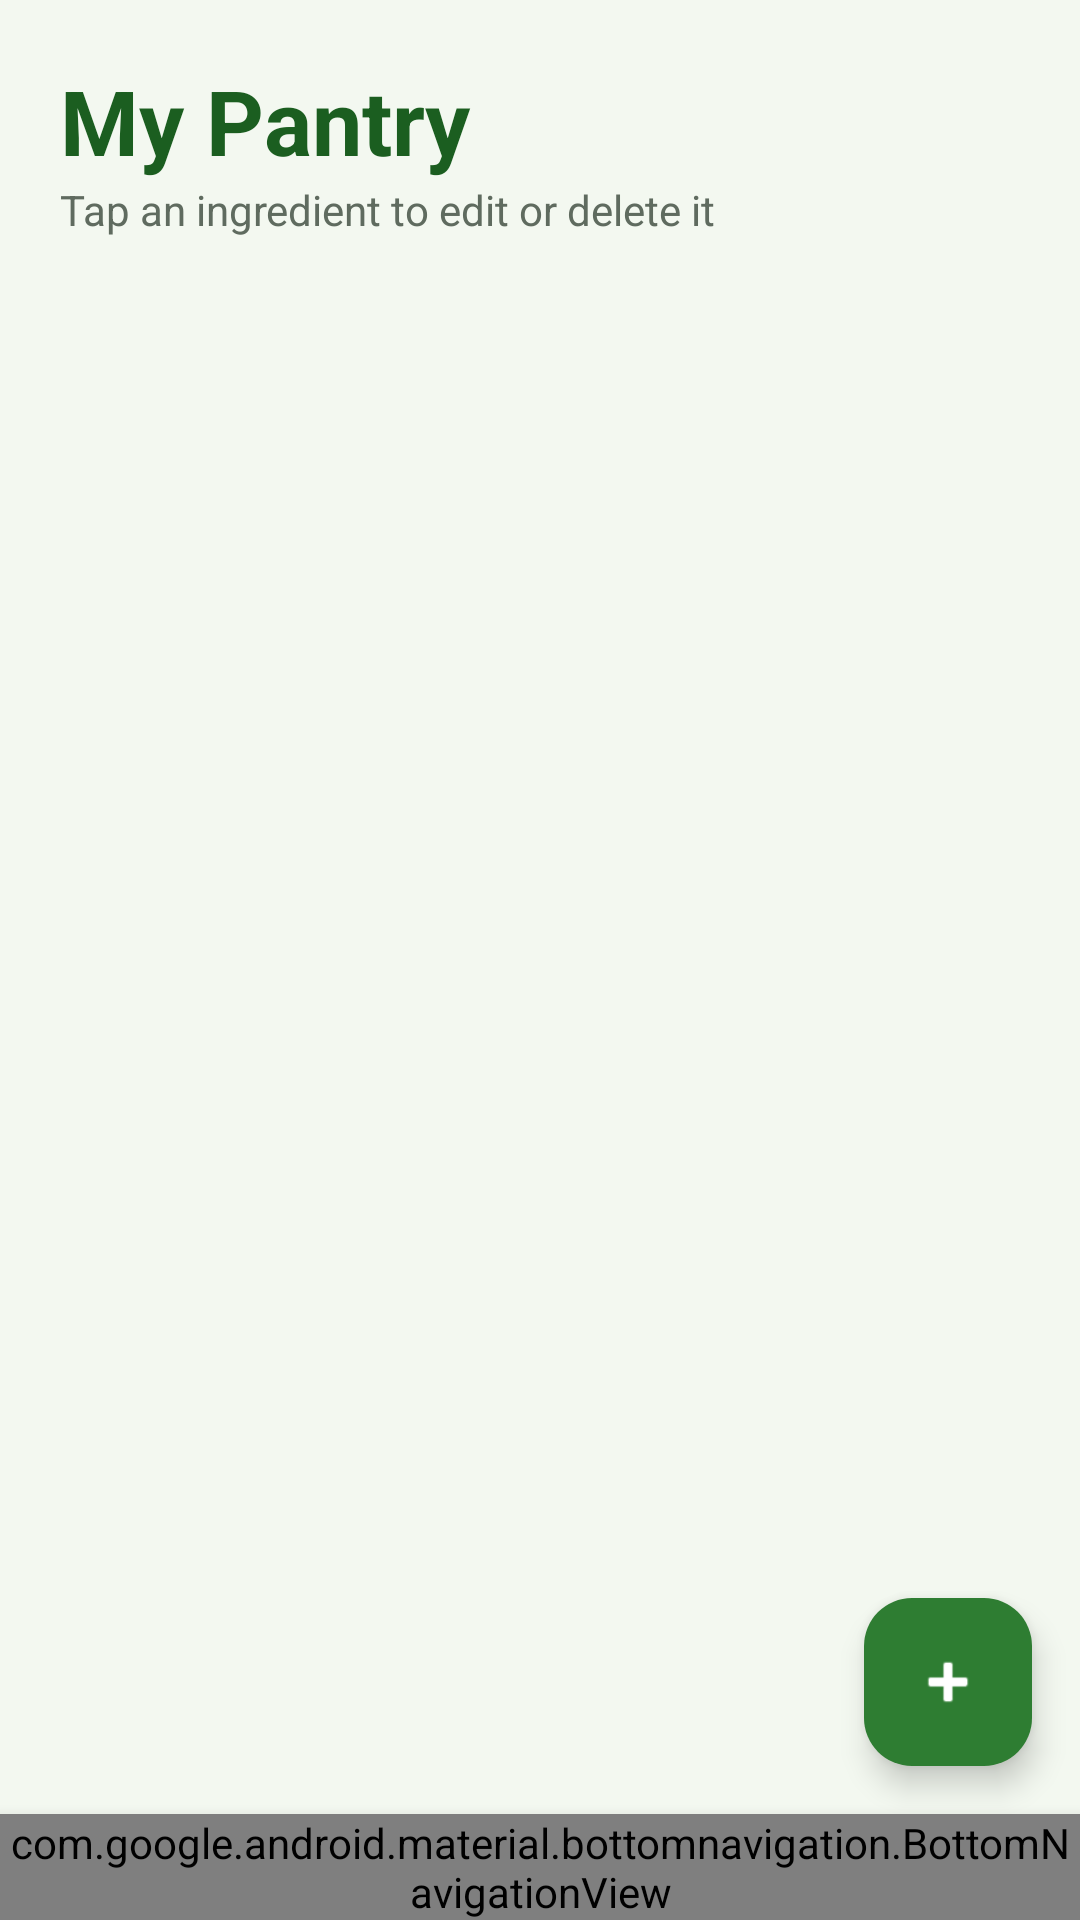

This screen was rendered from an Android layout file. Write that file and the resources it references.
<!-- AndroidManifest.xml: application theme Theme.SmartPantrymanager -->
<!-- res/layout/activity_main.xml -->
<?xml version="1.0" encoding="utf-8"?>
<androidx.constraintlayout.widget.ConstraintLayout
    xmlns:android="http://schemas.android.com/apk/res/android"
    xmlns:app="http://schemas.android.com/apk/res-auto"
    android:id="@+id/main"
    android:layout_width="match_parent"
    android:layout_height="match_parent"
    android:background="@color/background">

    <LinearLayout
        android:id="@+id/header"
        android:layout_width="0dp"
        android:layout_height="wrap_content"
        android:orientation="vertical"
        android:paddingStart="20dp"
        android:paddingTop="20dp"
        android:paddingEnd="20dp"
        android:paddingBottom="8dp"
        app:layout_constraintTop_toTopOf="parent"
        app:layout_constraintStart_toStartOf="parent"
        app:layout_constraintEnd_toEndOf="parent">

        <TextView
            android:layout_width="match_parent"
            android:layout_height="wrap_content"
            android:text="My Pantry"
            android:textColor="@color/green_dark"
            android:textSize="30sp"
            android:textStyle="bold" />

        <TextView
            android:layout_width="match_parent"
            android:layout_height="wrap_content"
            android:text="Tap an ingredient to edit or delete it"
            android:textColor="@color/text_secondary"
            android:textSize="14sp" />
    </LinearLayout>

    <androidx.recyclerview.widget.RecyclerView
        android:id="@+id/recyclerPantry"
        android:layout_width="0dp"
        android:layout_height="0dp"
        android:clipToPadding="false"
        android:paddingTop="4dp"
        android:paddingBottom="96dp"
        app:layout_constraintTop_toBottomOf="@id/header"
        app:layout_constraintBottom_toTopOf="@id/bottomNav"
        app:layout_constraintStart_toStartOf="parent"
        app:layout_constraintEnd_toEndOf="parent" />

    <TextView
        android:id="@+id/textEmpty"
        android:layout_width="wrap_content"
        android:layout_height="wrap_content"
        android:gravity="center"
        android:text="\n\nYour pantry is empty. Add some ingredients!"
        android:textColor="@color/text_secondary"
        android:textSize="16sp"
        android:visibility="gone"
        app:layout_constraintTop_toTopOf="parent"
        app:layout_constraintBottom_toTopOf="@id/bottomNav"
        app:layout_constraintStart_toStartOf="parent"
        app:layout_constraintEnd_toEndOf="parent" />

    <com.google.android.material.floatingactionbutton.FloatingActionButton
        android:id="@+id/fabAdd"
        android:layout_width="wrap_content"
        android:layout_height="wrap_content"
        android:layout_margin="16dp"
        android:contentDescription="Add ingredient"
        android:src="@android:drawable/ic_input_add"
        app:backgroundTint="@color/green_primary"
        app:tint="@color/white"
        app:layout_constraintBottom_toTopOf="@id/bottomNav"
        app:layout_constraintEnd_toEndOf="parent" />

    <com.google.android.material.bottomnavigation.BottomNavigationView
        android:id="@+id/bottomNav"
        android:layout_width="0dp"
        android:layout_height="wrap_content"
        android:background="@color/white"
        android:elevation="8dp"
        app:labelVisibilityMode="labeled"
        app:menu="@menu/bottom_nav_menu"
        app:layout_constraintBottom_toBottomOf="parent"
        app:layout_constraintStart_toStartOf="parent"
        app:layout_constraintEnd_toEndOf="parent" />
</androidx.constraintlayout.widget.ConstraintLayout>
<!-- resources referenced by this layout -->
<resources>
  <color name="background">#F3F8F0</color>
  <color name="green_dark">#1B5E20</color>
  <color name="green_primary">#2E7D32</color>
  <color name="text_secondary">#5F6B5F</color>
  <color name="white">#FFFFFFFF</color>
  <style name="Theme.SmartPantrymanager" parent="Base.Theme.SmartPantrymanager" />
  <style name="Base.Theme.SmartPantrymanager" parent="Theme.Material3.Light.NoActionBar">
          <item name="colorPrimary">@color/green_primary</item>
          <item name="colorOnPrimary">@color/white</item>
          <item name="colorPrimaryContainer">@color/green_light</item>
          <item name="colorOnPrimaryContainer">@color/green_dark</item>
          <item name="colorSecondary">@color/green_primary</item>
          <item name="colorOnSecondary">@color/white</item>
          <item name="colorSecondaryContainer">@color/green_light</item>
          <item name="colorOnSecondaryContainer">@color/green_dark</item>
          <item name="colorSurface">@color/white</item>
          <item name="colorOnSurface">@color/text_primary</item>
          <item name="android:colorBackground">@color/background</item>
          <item name="android:windowBackground">@color/background</item>
          <item name="android:windowLightStatusBar">true</item>
      </style>
  <color name="green_light">#DCEDC8</color>
  <color name="text_primary">#1F2A1F</color>
</resources>
